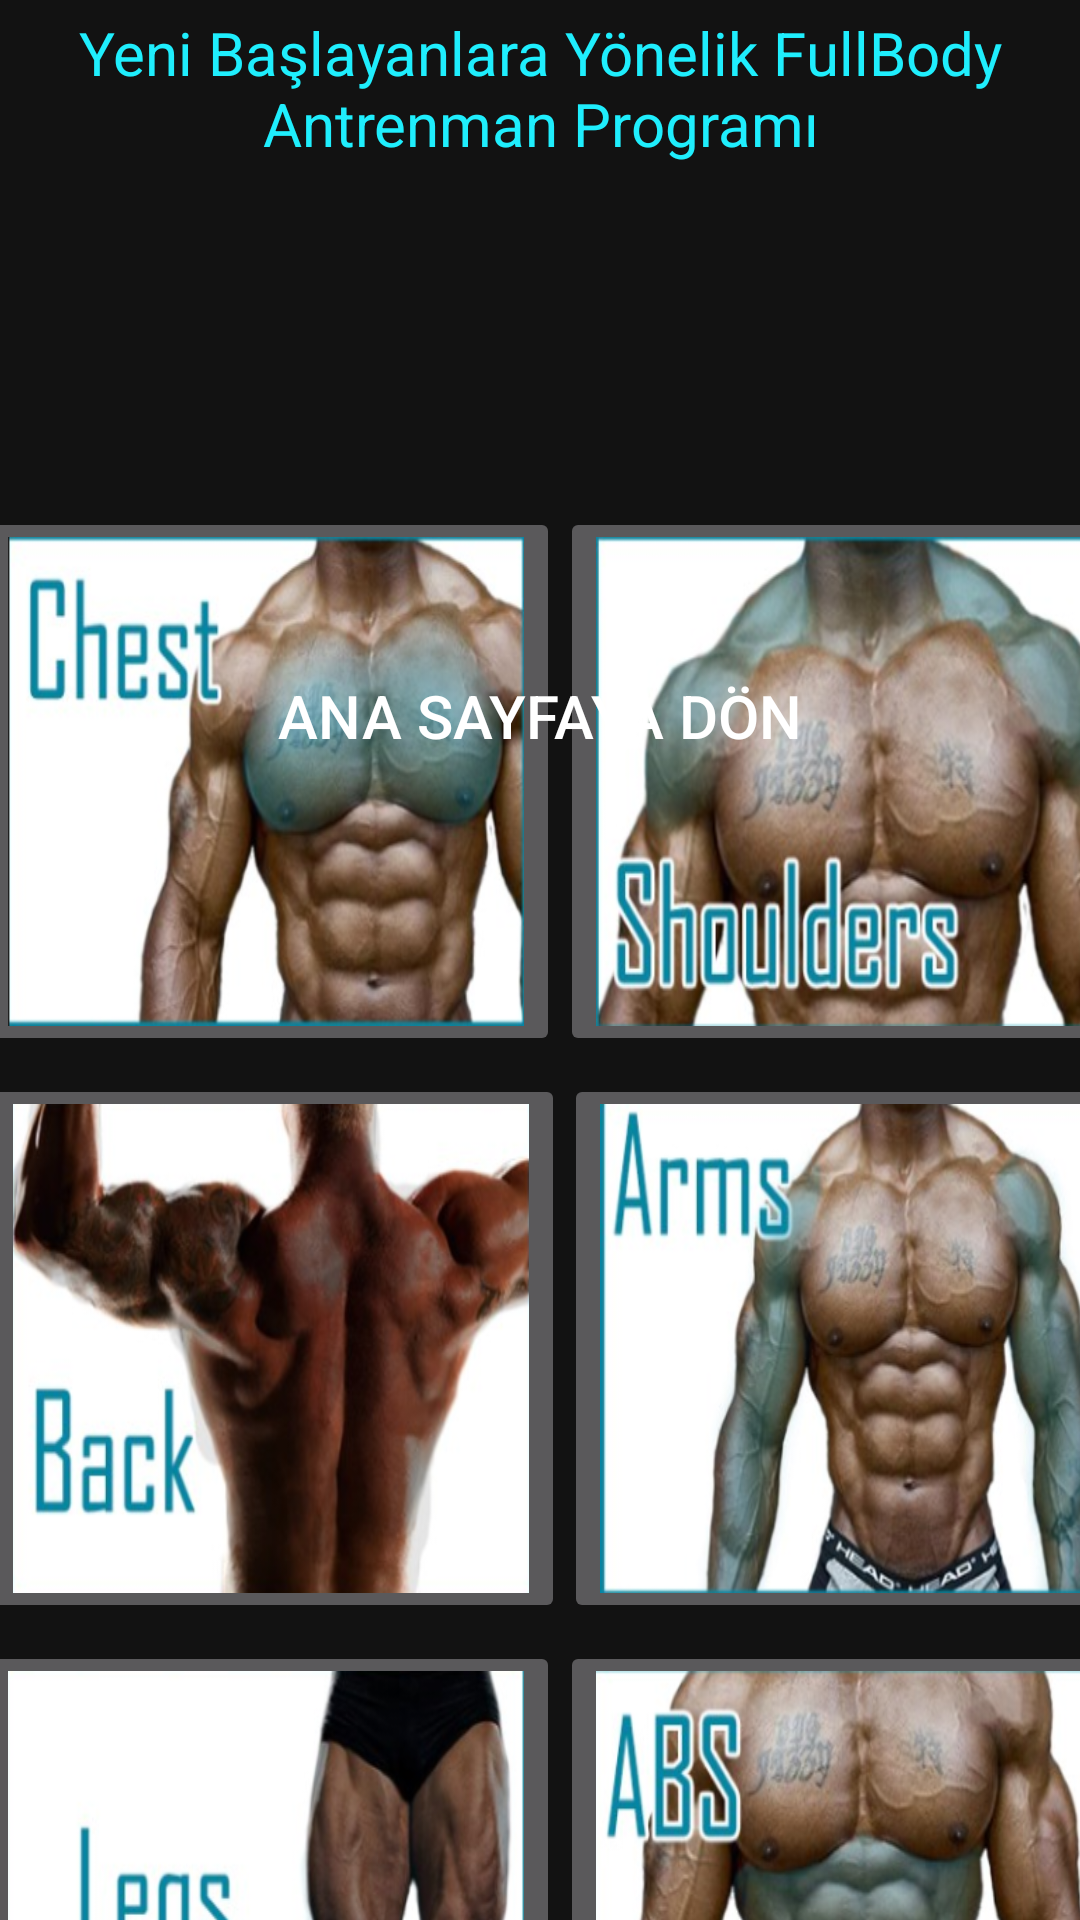

Here is an Android app screen rendered from its layout file. Give the layout XML and the strings, colors and styles it references.
<!-- AndroidManifest.xml: application theme Theme.YeniVDform -->
<!-- res/layout/activity_mainhareketler.xml -->
<?xml version="1.0" encoding="utf-8"?>
<androidx.constraintlayout.widget.ConstraintLayout xmlns:android="http://schemas.android.com/apk/res/android"
    xmlns:app="http://schemas.android.com/apk/res-auto"
    xmlns:tools="http://schemas.android.com/tools"
    android:layout_width="match_parent"
    android:layout_height="match_parent"
    android:background="@drawable/yenitema"
    tools:context=".Mainhareketler">

    <TextView
        android:id="@+id/yenibaslayanlar"
        android:layout_width="wrap_content"
        android:layout_height="wrap_content"
        android:layout_marginTop="4dp"
        android:gravity="center"
        android:text="Yeni Başlayanlara Yönelik FullBody Antrenman Programı"
        android:textColor="@color/vdformcolor"
        android:textSize="20sp"
        app:layout_constraintEnd_toEndOf="parent"
        app:layout_constraintStart_toStartOf="parent"
        app:layout_constraintTop_toTopOf="parent" />

    <ImageButton
        android:id="@+id/chest"
        android:layout_width="196dp"
        android:layout_height="183dp"
        android:layout_marginStart="16dp"
        android:layout_marginTop="212dp"
        android:layout_marginBottom="3dp"
        android:scaleType="fitXY"
        app:layout_constraintBottom_toTopOf="@+id/back"
        app:layout_constraintEnd_toStartOf="@+id/shoulders"
        app:layout_constraintStart_toStartOf="parent"
        app:layout_constraintTop_toBottomOf="@+id/yenibaslayanlar"
        app:srcCompat="@drawable/chest"
        tools:ignore="SpeakableTextPresentCheck" />

    <ImageButton
        android:id="@+id/shoulders"
        android:layout_width="196dp"
        android:layout_height="183dp"
        android:layout_marginTop="212dp"
        android:layout_marginEnd="3dp"
        android:layout_marginBottom="3dp"
        android:scaleType="fitXY"
        app:layout_constraintBottom_toTopOf="@+id/arms"
        app:layout_constraintEnd_toEndOf="parent"
        app:layout_constraintStart_toEndOf="@+id/chest"
        app:layout_constraintTop_toBottomOf="@+id/yenibaslayanlar"
        app:srcCompat="@drawable/shoulders"
        tools:ignore="SpeakableTextPresentCheck" />

    <ImageButton
        android:id="@+id/back"
        android:layout_width="196dp"
        android:layout_height="183dp"
        android:layout_marginStart="16dp"
        android:layout_marginTop="3dp"
        android:layout_marginBottom="3dp"
        android:scaleType="fitXY"
        app:layout_constraintBottom_toTopOf="@+id/legs"
        app:layout_constraintEnd_toStartOf="@+id/arms"
        app:layout_constraintStart_toStartOf="parent"
        app:layout_constraintTop_toBottomOf="@+id/chest"
        app:srcCompat="@drawable/back"
        tools:ignore="SpeakableTextPresentCheck" />

    <ImageButton
        android:id="@+id/arms"
        android:layout_width="196dp"
        android:layout_height="183dp"
        android:layout_marginTop="3dp"
        android:layout_marginBottom="3dp"
        android:scaleType="fitXY"
        app:layout_constraintBottom_toTopOf="@+id/abs"
        app:layout_constraintEnd_toEndOf="parent"
        app:layout_constraintStart_toEndOf="@+id/back"
        app:layout_constraintTop_toBottomOf="@+id/shoulders"
        app:srcCompat="@drawable/arms"
        tools:ignore="SpeakableTextPresentCheck" />

    <ImageButton
        android:id="@+id/legs"
        android:layout_width="196dp"
        android:layout_height="183dp"
        android:layout_marginStart="16dp"
        android:layout_marginTop="3dp"
        android:layout_marginBottom="8dp"
        android:scaleType="fitXY"
        app:layout_constraintBottom_toBottomOf="parent"
        app:layout_constraintEnd_toStartOf="@+id/abs"
        app:layout_constraintStart_toStartOf="parent"
        app:layout_constraintTop_toBottomOf="@+id/back"
        app:srcCompat="@drawable/legs"
        tools:ignore="SpeakableTextPresentCheck" />

    <ImageButton
        android:id="@+id/abs"
        android:layout_width="196dp"
        android:layout_height="183dp"
        android:layout_marginTop="3dp"
        android:layout_marginEnd="3dp"
        android:layout_marginBottom="8dp"
        android:scaleType="fitXY"
        app:layout_constraintBottom_toBottomOf="parent"
        app:layout_constraintEnd_toEndOf="parent"
        app:layout_constraintStart_toEndOf="@+id/legs"
        app:layout_constraintTop_toBottomOf="@+id/arms"
        app:srcCompat="@drawable/abs"
        tools:ignore="SpeakableTextPresentCheck" />

    <Button
        android:id="@+id/btnhosgeldinizegit"
        android:layout_width="287dp"
        android:layout_height="42dp"
        android:layout_marginStart="16dp"
        android:layout_marginTop="163dp"
        android:layout_marginEnd="16dp"
        android:background="@drawable/buttonarkaplan"
        android:gravity="center"
        android:text="Ana Sayfaya Dön"
        android:textSize="20sp"
        app:layout_constraintEnd_toEndOf="parent"
        app:layout_constraintStart_toStartOf="parent"
        app:layout_constraintTop_toBottomOf="@+id/yenibaslayanlar" />

</androidx.constraintlayout.widget.ConstraintLayout>
<!-- resources referenced by this layout -->
<resources>
  <color name="vdformcolor">#1FEEFD </color>
  <!-- drawable abs: png bitmap (drawable, 213822 bytes) -->
  <!-- drawable arms: png bitmap (drawable, 186839 bytes) -->
  <!-- drawable back: png bitmap (drawable, 166139 bytes) -->
  <!-- drawable chest: png bitmap (drawable, 179775 bytes) -->
  <!-- drawable legs: png bitmap (drawable, 101118 bytes) -->
  <!-- drawable shoulders: png bitmap (drawable, 218816 bytes) -->
  <style name="Theme.YeniVDform" parent="Theme.MaterialComponents.NoActionBar">
          
          <item name="colorPrimary">@color/purple_500</item>
          <item name="colorPrimaryVariant">@color/purple_700</item>
          <item name="colorOnPrimary">@color/white</item>
          
          <item name="colorSecondary">@color/teal_200</item>
          <item name="colorSecondaryVariant">@color/teal_700</item>
          <item name="colorOnSecondary">@color/black</item>
          
          <item name="android:statusBarColor">?attr/colorPrimaryVariant</item>
          
      </style>
  <color name="purple_500">#1FEEFD </color>
  <color name="purple_700">#2B2B2B</color>
  <color name="white">#FFFFFFFF</color>
  <color name="teal_200">#FF03DAC5</color>
  <color name="teal_700">#FF018786</color>
  <color name="black">#FF000000</color>
</resources>
